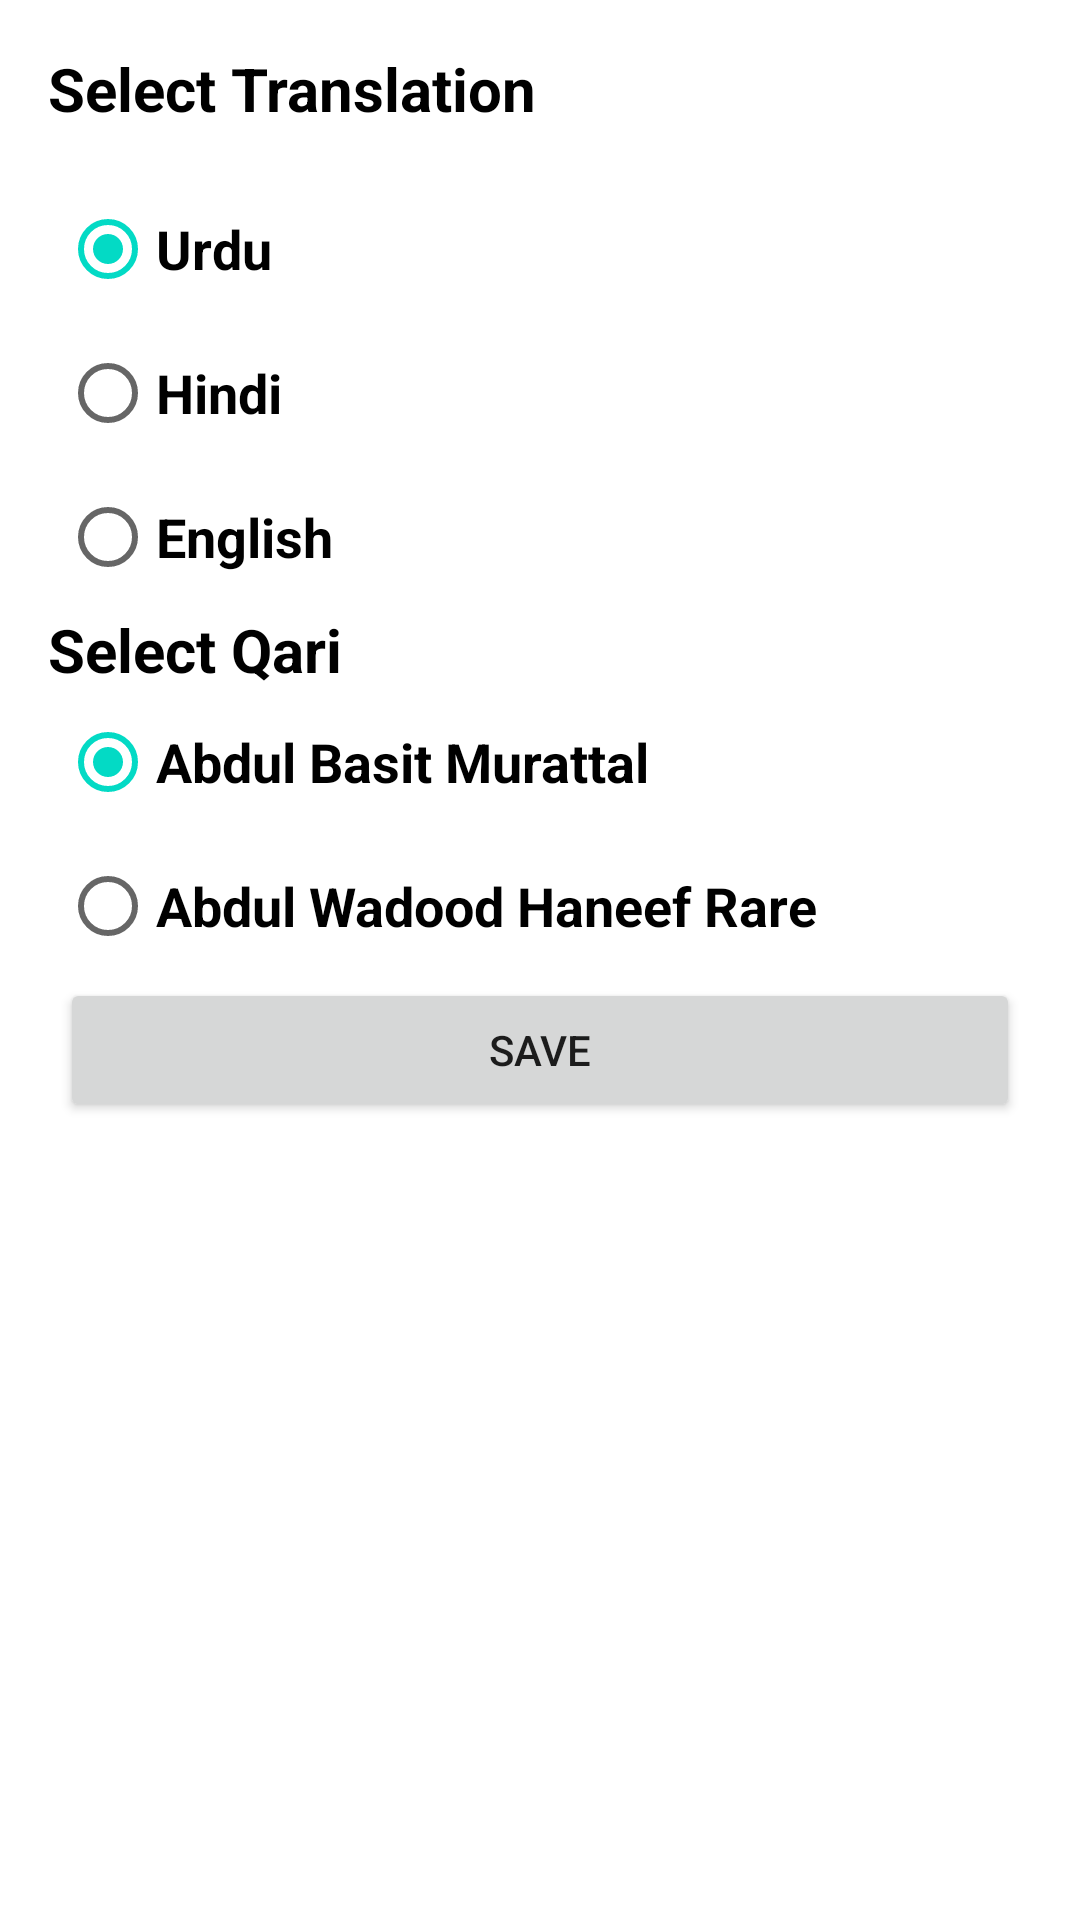

Layout XML and referenced resources for this Android screen:
<!-- AndroidManifest.xml: application theme Theme.AlQuranApp -->
<!-- res/layout/bottom_sheet_layout.xml -->
<?xml version="1.0" encoding="utf-8"?>
<LinearLayout xmlns:android="http://schemas.android.com/apk/res/android"
    android:orientation="vertical"
    android:layout_width="match_parent"
    android:layout_height="wrap_content"
    android:background="@drawable/sheet_bg"
    android:id="@+id/sheetContainer">


    <TextView
        android:layout_width="wrap_content"
        android:layout_height="wrap_content"
        android:text="Select Translation"
        android:padding="16dp"
        android:textSize="20sp"
        android:textStyle="bold"
        android:textColor="@color/black"/>

    <RadioGroup
        android:id="@+id/translation_group"
        android:layout_marginStart="20dp"
        android:layout_width="wrap_content"
        android:layout_height="wrap_content">

        <RadioButton
            android:id="@+id/urdu_RB"
            android:text="Urdu"
            android:textSize="18sp"
            android:textStyle="bold"
            android:checked="true"
            android:layout_width="wrap_content"
            android:layout_height="wrap_content"/>
        <RadioButton
            android:id="@+id/hindi_RB"
            android:text="Hindi"
            android:textSize="18sp"
            android:textStyle="bold"
            android:layout_width="wrap_content"
            android:layout_height="wrap_content"/>
        <RadioButton
            android:id="@+id/english_RB"
            android:text="English"
            android:textSize="18sp"
            android:textStyle="bold"
            android:layout_width="wrap_content"
            android:layout_height="wrap_content"/>
    </RadioGroup>

    <TextView
        android:text="Select Qari"
        android:textSize="20sp"
        android:textColor="@color/black"
        android:layout_marginStart="16dp"
        android:textStyle="bold"
        android:layout_width="wrap_content"
        android:layout_height="wrap_content"/>

    <RadioGroup
        android:id="@+id/audio_group"
        android:layout_marginStart="20dp"
        android:layout_width="wrap_content"
        android:layout_height="wrap_content">

    <RadioButton
        android:id="@+id/abdul_basit_murattal"
        android:text="Abdul Basit Murattal"
        android:textSize="18sp"
        android:textStyle="bold"
        android:checked="true"
        android:layout_width="wrap_content"
        android:layout_height="wrap_content"/>
    <RadioButton
        android:id="@+id/abdul_wadood_haneef_rare"
        android:text="Abdul Wadood Haneef Rare"
        android:textSize="18sp"
        android:textStyle="bold"
        android:layout_width="wrap_content"
        android:layout_height="wrap_content"/>
    </RadioGroup>
    <Button
        android:id="@+id/save_settings_button"
        android:layout_width="match_parent"
        android:layout_height="wrap_content"
        android:text="Save"
        android:layout_marginStart="20dp"
        android:layout_marginEnd="20dp"/>

</LinearLayout>
<!-- resources referenced by this layout -->
<resources>
  <style name="Theme.AlQuranApp" parent="Theme.MaterialComponents.DayNight.DarkActionBar">
          
          <item name="colorPrimary">@color/purple_500</item>
          <item name="colorPrimaryVariant">@color/purple_700</item>
          <item name="colorOnPrimary">@color/white</item>
          
          <item name="colorSecondary">@color/teal_200</item>
          <item name="colorSecondaryVariant">@color/teal_700</item>
          <item name="colorOnSecondary">@color/black</item>
          
          <item name="android:statusBarColor" tools:targetApi="l">?attr/colorPrimaryVariant</item>
          
      </style>
  <!-- not gathered from this repository: default colours our renderer supplied (Android Studio template values) -->
  <color name="purple_500">#FF6200EE</color>
  <color name="purple_700">#FF3700B3</color>
  <color name="teal_200">#FF03DAC5</color>
  <color name="teal_700">#FF018786</color>
  <color name="black">#FF000000</color>
  <color name="white">#FFFFFFFF</color>
</resources>
